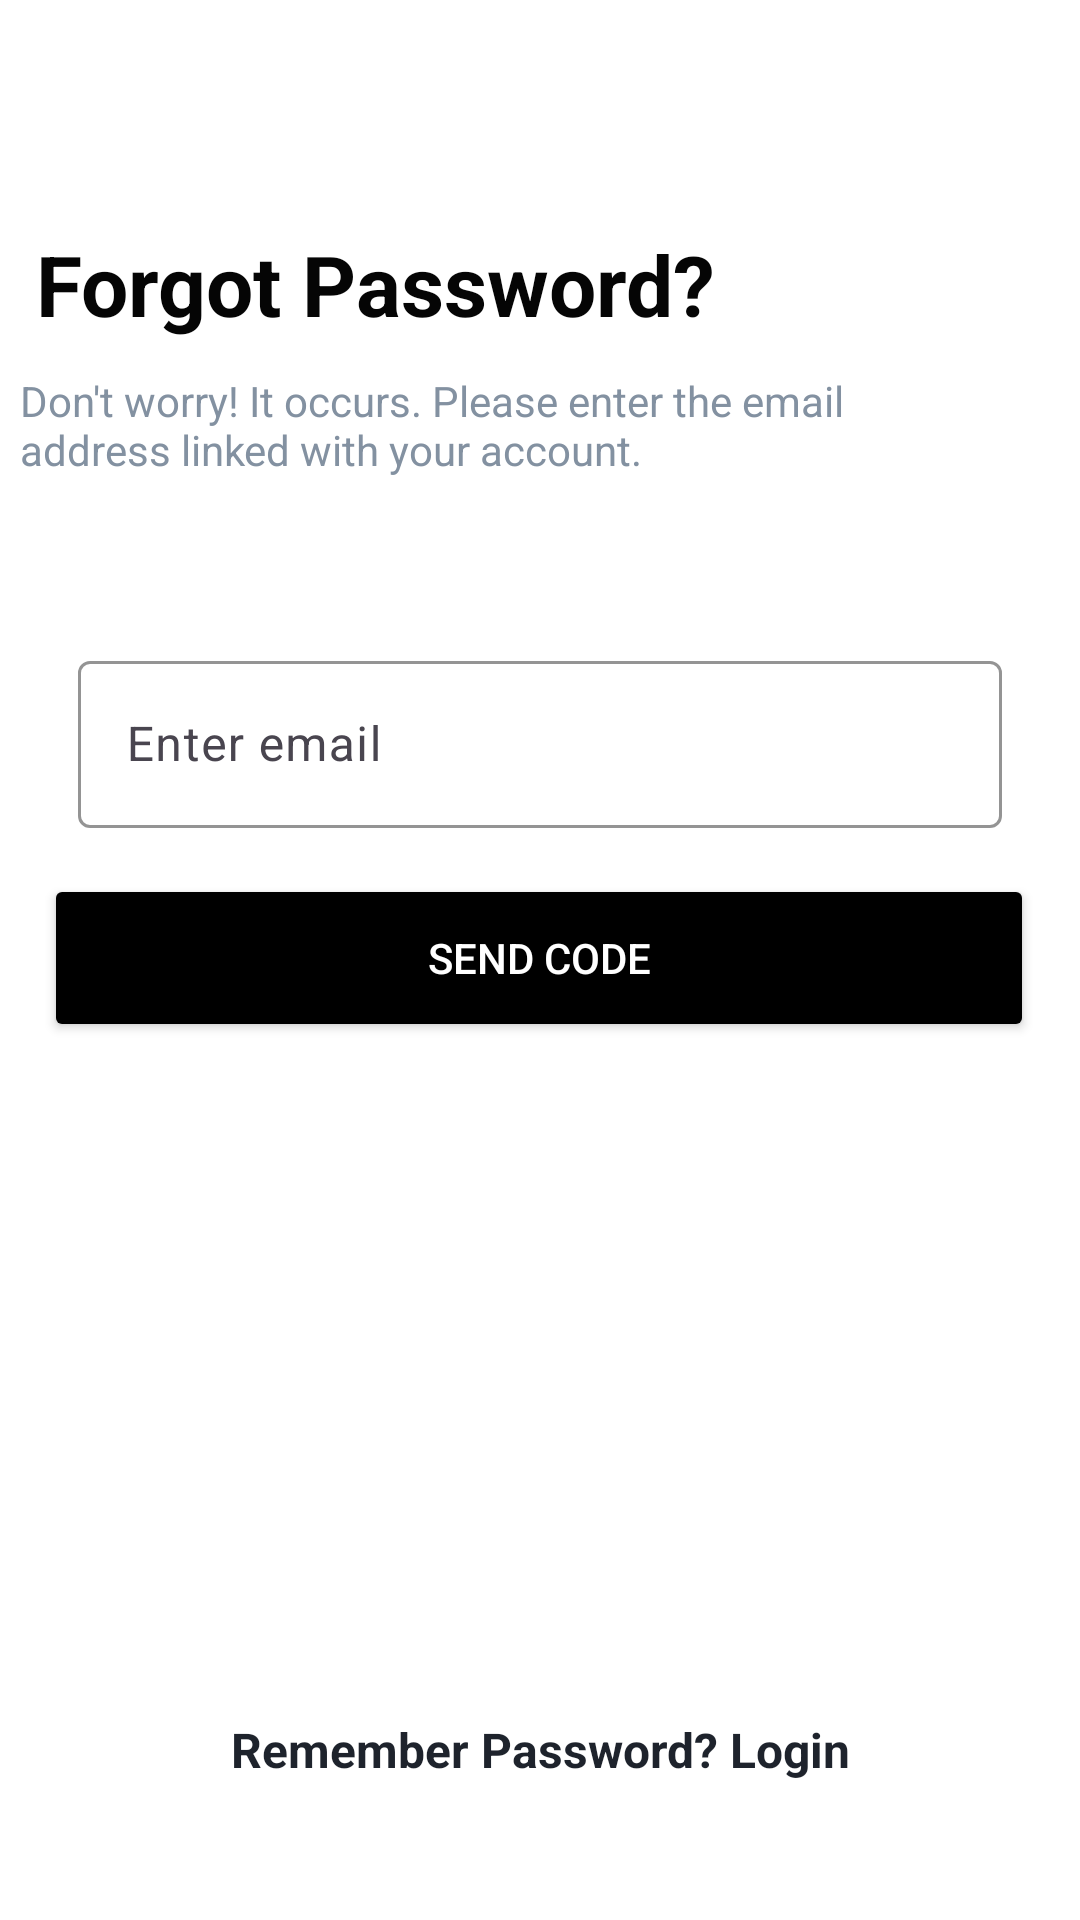

Here is an Android app screen rendered from its layout file. Give the layout XML and the strings, colors and styles it references.
<!-- AndroidManifest.xml: application theme Theme.MyApplication -->
<!-- res/layout/activity_forgot_password.xml -->
<?xml version="1.0" encoding="utf-8"?>
<androidx.constraintlayout.widget.ConstraintLayout xmlns:android="http://schemas.android.com/apk/res/android"
    xmlns:app="http://schemas.android.com/apk/res-auto"
    xmlns:tools="http://schemas.android.com/tools"
    android:layout_width="match_parent"
    android:layout_height="match_parent"
    android:background="#FFFFFF"
    tools:context=".passwordScreen.ForgotPassword">

    <TextView
        android:id="@+id/textView"
        android:layout_width="wrap_content"
        android:layout_height="wrap_content"
        android:layout_marginTop="76dp"
        android:text="Forgot Password?"
        android:textAlignment="center"
        android:textColor="#050505"
        android:textSize="28dp"
        android:textStyle="bold"
        app:layout_constraintEnd_toEndOf="parent"
        app:layout_constraintHorizontal_bias="0.087"
        app:layout_constraintStart_toStartOf="parent"
        app:layout_constraintTop_toTopOf="parent" />

    <TextView
        android:id="@+id/textView2"
        android:layout_width="324dp"
        android:layout_height="49dp"
        android:layout_marginTop="124dp"
        android:text="Don't worry! It occurs. Please enter the email address linked with your account."
        android:textColor="#8391A1"
        app:layout_constraintEnd_toEndOf="parent"
        app:layout_constraintHorizontal_bias="0.183"
        app:layout_constraintStart_toStartOf="parent"
        app:layout_constraintTop_toTopOf="parent" />

    <com.google.android.material.textfield.TextInputLayout
        android:id="@+id/textInputLayout"
        android:layout_width="308dp"
        android:layout_height="66dp"
        android:layout_marginStart="50dp"
        android:layout_marginTop="42dp"
        android:layout_marginEnd="50dp"
        app:boxStrokeColor="#000000"
        app:layout_constraintEnd_toEndOf="parent"
        app:layout_constraintStart_toStartOf="parent"
        app:layout_constraintTop_toBottomOf="@+id/textView2">

        <com.google.android.material.textfield.TextInputEditText
            android:layout_width="match_parent"
            android:layout_height="wrap_content"
            android:hint="Enter email"
            android:textAlignment="center"
            android:textColor="#000000"
            android:textColorHighlight="#000000" />
    </com.google.android.material.textfield.TextInputLayout>

    <Button
        android:id="@+id/sendCode"
        android:layout_width="330dp"
        android:layout_height="56dp"
        android:backgroundTint="#000000"
        android:onClick="sendCode"
        android:text="Send Code"
        android:textColor="#FFFFFF"
        app:layout_constraintBottom_toBottomOf="parent"
        app:layout_constraintEnd_toEndOf="parent"
        app:layout_constraintHorizontal_bias="0.493"
        app:layout_constraintStart_toStartOf="parent"
        app:layout_constraintTop_toTopOf="parent"
        app:layout_constraintVertical_bias="0.499" />

    <TextView
        android:id="@+id/rememberLogin"
        android:layout_width="275dp"
        android:layout_height="31dp"
        android:text="Remember Password? Login"
        android:textAlignment="center"
        android:textColor="#1E232C"
        android:textSize="16sp"
        android:textStyle="bold"
        app:layout_constraintBottom_toBottomOf="parent"
        app:layout_constraintEnd_toEndOf="parent"
        app:layout_constraintStart_toStartOf="parent"
        app:layout_constraintTop_toTopOf="parent"
        app:layout_constraintVertical_bias="0.94" />

</androidx.constraintlayout.widget.ConstraintLayout>
<!-- resources referenced by this layout -->
<resources>
  <style name="Theme.MyApplication" parent="Base.Theme.MyApplication" />
  <style name="Base.Theme.MyApplication" parent="Theme.Material3.DayNight.NoActionBar">
          <item name="colorPrimaryVariant">@color/green</item>
          
          
          <item name="android:statusBarColor">#355E3B</item>
      </style>
</resources>
